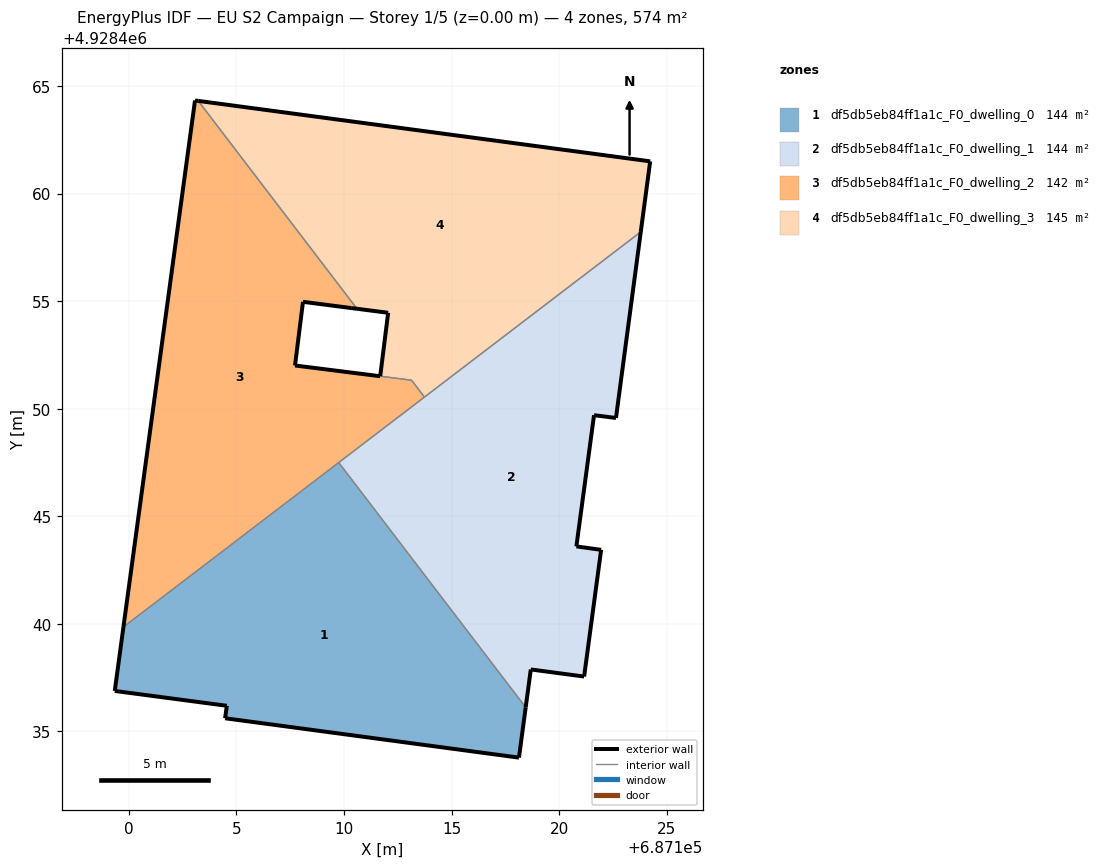
=== STOREY PLAN SPEC (per zone: floor XY polygon, exterior-wall plan segments, windows/doors) ===
zone 1: df5db5eb84ff1a1c_F0_dwelling_0  (143.6 m²)
  floor: (687118.13, 4928433.78) (687118.44, 4928436.12) (687109.75, 4928447.50) (687099.74, 4928439.85) (687099.34, 4928436.88) (687104.55, 4928436.19) (687104.47, 4928435.61)
  exterior wall: (687118.44, 4928436.12) – (687118.13, 4928433.78)  [2.4 m]
  exterior wall: (687118.13, 4928433.78) – (687104.47, 4928435.61)  [13.8 m]
  exterior wall: (687104.47, 4928435.61) – (687104.55, 4928436.19)  [0.6 m]
  exterior wall: (687104.55, 4928436.19) – (687099.34, 4928436.88)  [5.3 m]
  exterior wall: (687099.34, 4928436.88) – (687099.74, 4928439.85)  [3.0 m]
  interior walls: 2
zone 2: df5db5eb84ff1a1c_F0_dwelling_1  (143.6 m²)
  floor: (687121.16, 4928437.55) (687121.95, 4928443.44) (687120.80, 4928443.60) (687121.62, 4928449.70) (687122.64, 4928449.57) (687123.79, 4928458.22) (687109.75, 4928447.50) (687118.44, 4928436.12) (687118.68, 4928437.88)
  exterior wall: (687122.64, 4928449.57) – (687121.62, 4928449.70)  [1.0 m]
  exterior wall: (687121.62, 4928449.70) – (687120.80, 4928443.60)  [6.2 m]
  exterior wall: (687120.80, 4928443.60) – (687121.95, 4928443.44)  [1.2 m]
  exterior wall: (687121.95, 4928443.44) – (687121.16, 4928437.55)  [5.9 m]
  exterior wall: (687121.16, 4928437.55) – (687118.68, 4928437.88)  [2.5 m]
  exterior wall: (687118.68, 4928437.88) – (687118.44, 4928436.12)  [1.8 m]
  exterior wall: (687123.79, 4928458.22) – (687122.64, 4928449.57)  [8.7 m]
  interior walls: 3
zone 3: df5db5eb84ff1a1c_F0_dwelling_2  (142.5 m²)
  floor: (687113.74, 4928450.54) (687113.14, 4928451.33) (687107.72, 4928452.01) (687108.09, 4928454.97) (687110.33, 4928454.68) (687110.60, 4928454.65) (687103.22, 4928464.31) (687103.07, 4928464.33) (687099.74, 4928439.85)
  exterior wall: (687099.74, 4928439.85) – (687103.07, 4928464.33)  [24.7 m]
  exterior wall: (687103.07, 4928464.33) – (687103.22, 4928464.31)  [0.2 m]
  exterior wall: (687110.60, 4928454.65) – (687110.33, 4928454.68)  [0.3 m]
  exterior wall: (687110.33, 4928454.68) – (687108.09, 4928454.97)  [2.3 m]
  exterior wall: (687108.09, 4928454.97) – (687107.72, 4928452.01)  [3.0 m]
  exterior wall: (687107.72, 4928452.01) – (687111.68, 4928451.51)  [4.0 m]
  interior walls: 5
zone 4: df5db5eb84ff1a1c_F0_dwelling_3  (144.7 m²)
  floor: (687123.79, 4928458.22) (687124.23, 4928461.50) (687103.22, 4928464.31) (687110.60, 4928454.65) (687112.05, 4928454.46) (687111.68, 4928451.51) (687113.14, 4928451.33) (687113.74, 4928450.54)
  exterior wall: (687112.05, 4928454.46) – (687110.60, 4928454.65)  [1.5 m]
  exterior wall: (687103.22, 4928464.31) – (687124.23, 4928461.50)  [21.2 m]
  exterior wall: (687124.23, 4928461.50) – (687123.79, 4928458.22)  [3.3 m]
  exterior wall: (687111.68, 4928451.51) – (687112.05, 4928454.46)  [3.0 m]
  interior walls: 4

=== DERIVED (storey summary) ===
Building: EU S2 Campaign
Storey: 1 of 5  (floor level z = 0.00 m)
Storey gross floor area: 574.3 m²
Zones on this storey: 4
  - df5db5eb84ff1a1c_F0_dwelling_0: floor 143.6 m²; exterior wall 25.0 m (74.9 m²); WWR 0.0%
  - df5db5eb84ff1a1c_F0_dwelling_1: floor 143.6 m²; exterior wall 27.3 m (81.9 m²); WWR 0.0%
  - df5db5eb84ff1a1c_F0_dwelling_2: floor 142.5 m²; exterior wall 34.4 m (103.1 m²); WWR 0.0%
  - df5db5eb84ff1a1c_F0_dwelling_3: floor 144.7 m²; exterior wall 28.9 m (86.8 m²); WWR 0.0%
Zone adjacency (shared interzone walls):
  - df5db5eb84ff1a1c_F0_dwelling_0 ↔ df5db5eb84ff1a1c_F0_dwelling_1
  - df5db5eb84ff1a1c_F0_dwelling_0 ↔ df5db5eb84ff1a1c_F0_dwelling_2
  - df5db5eb84ff1a1c_F0_dwelling_1 ↔ df5db5eb84ff1a1c_F0_dwelling_2
  - df5db5eb84ff1a1c_F0_dwelling_1 ↔ df5db5eb84ff1a1c_F0_dwelling_3
  - df5db5eb84ff1a1c_F0_dwelling_2 ↔ df5db5eb84ff1a1c_F0_dwelling_3